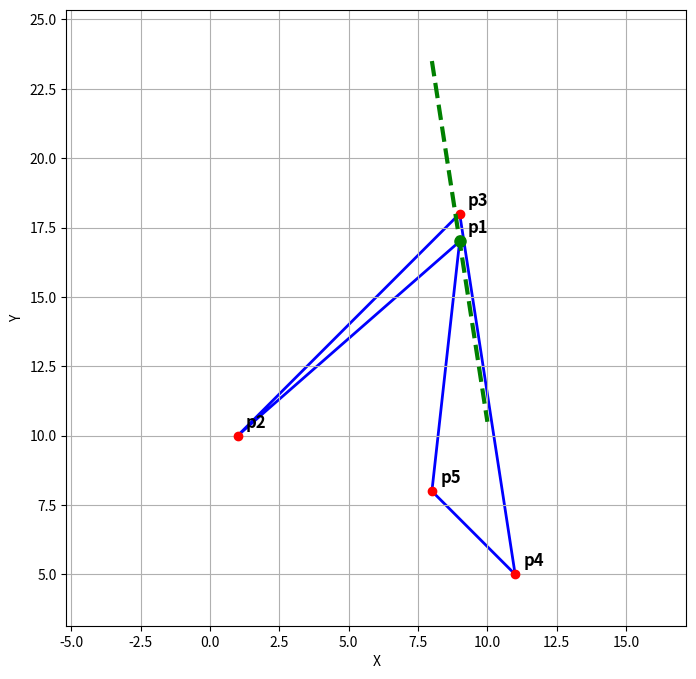

The matplotlib source for this figure:
import matplotlib.pyplot as plt
import numpy as np

x_coords = np.array([9, 1, 9, 11, 8])
y_coords = np.array([17, 10, 18, 5, 8])
point_names = ['p1', 'p2', 'p3', 'p4', 'p5']

polygon_x = np.append(x_coords, x_coords[0])
polygon_y = np.append(y_coords, y_coords[0])

P1_vertex_x, P1_vertex_y = x_coords[0], y_coords[0]

P3x, P3y = x_coords[2], y_coords[2]
P4x, P4y = x_coords[3], y_coords[3]

vector_P3P4_x = P4x - P3x
vector_P3P4_y = P4y - P3y

half_vector_x = vector_P3P4_x / 2
half_vector_y = vector_P3P4_y / 2

Ax = P1_vertex_x - half_vector_x
Ay = P1_vertex_y - half_vector_y

Bx = P1_vertex_x + half_vector_x
By = P1_vertex_y + half_vector_y

new_segment_x = [Ax, Bx]
new_segment_y = [Ay, By]


fig, ax = plt.subplots(figsize=(8, 8))

ax.plot(polygon_x, polygon_y, 'b-', linewidth=2, zorder=1)
ax.plot(x_coords, y_coords, 'ro', markersize=6, zorder=2)

for i, name in enumerate(point_names):
    ax.text(x_coords[i] + 0.3, y_coords[i] + 0.3, name, fontsize=12, color='k', weight='bold', zorder=3)

ax.plot(new_segment_x, new_segment_y, 'g--', linewidth=3, zorder=4)
ax.plot(P1_vertex_x, P1_vertex_y, 'go', markersize=8, zorder=5)

ax.set_xlabel('X')
ax.set_ylabel('Y')
ax.margins(0.1)
ax.grid(True)
ax.axis('equal')

plt.show()